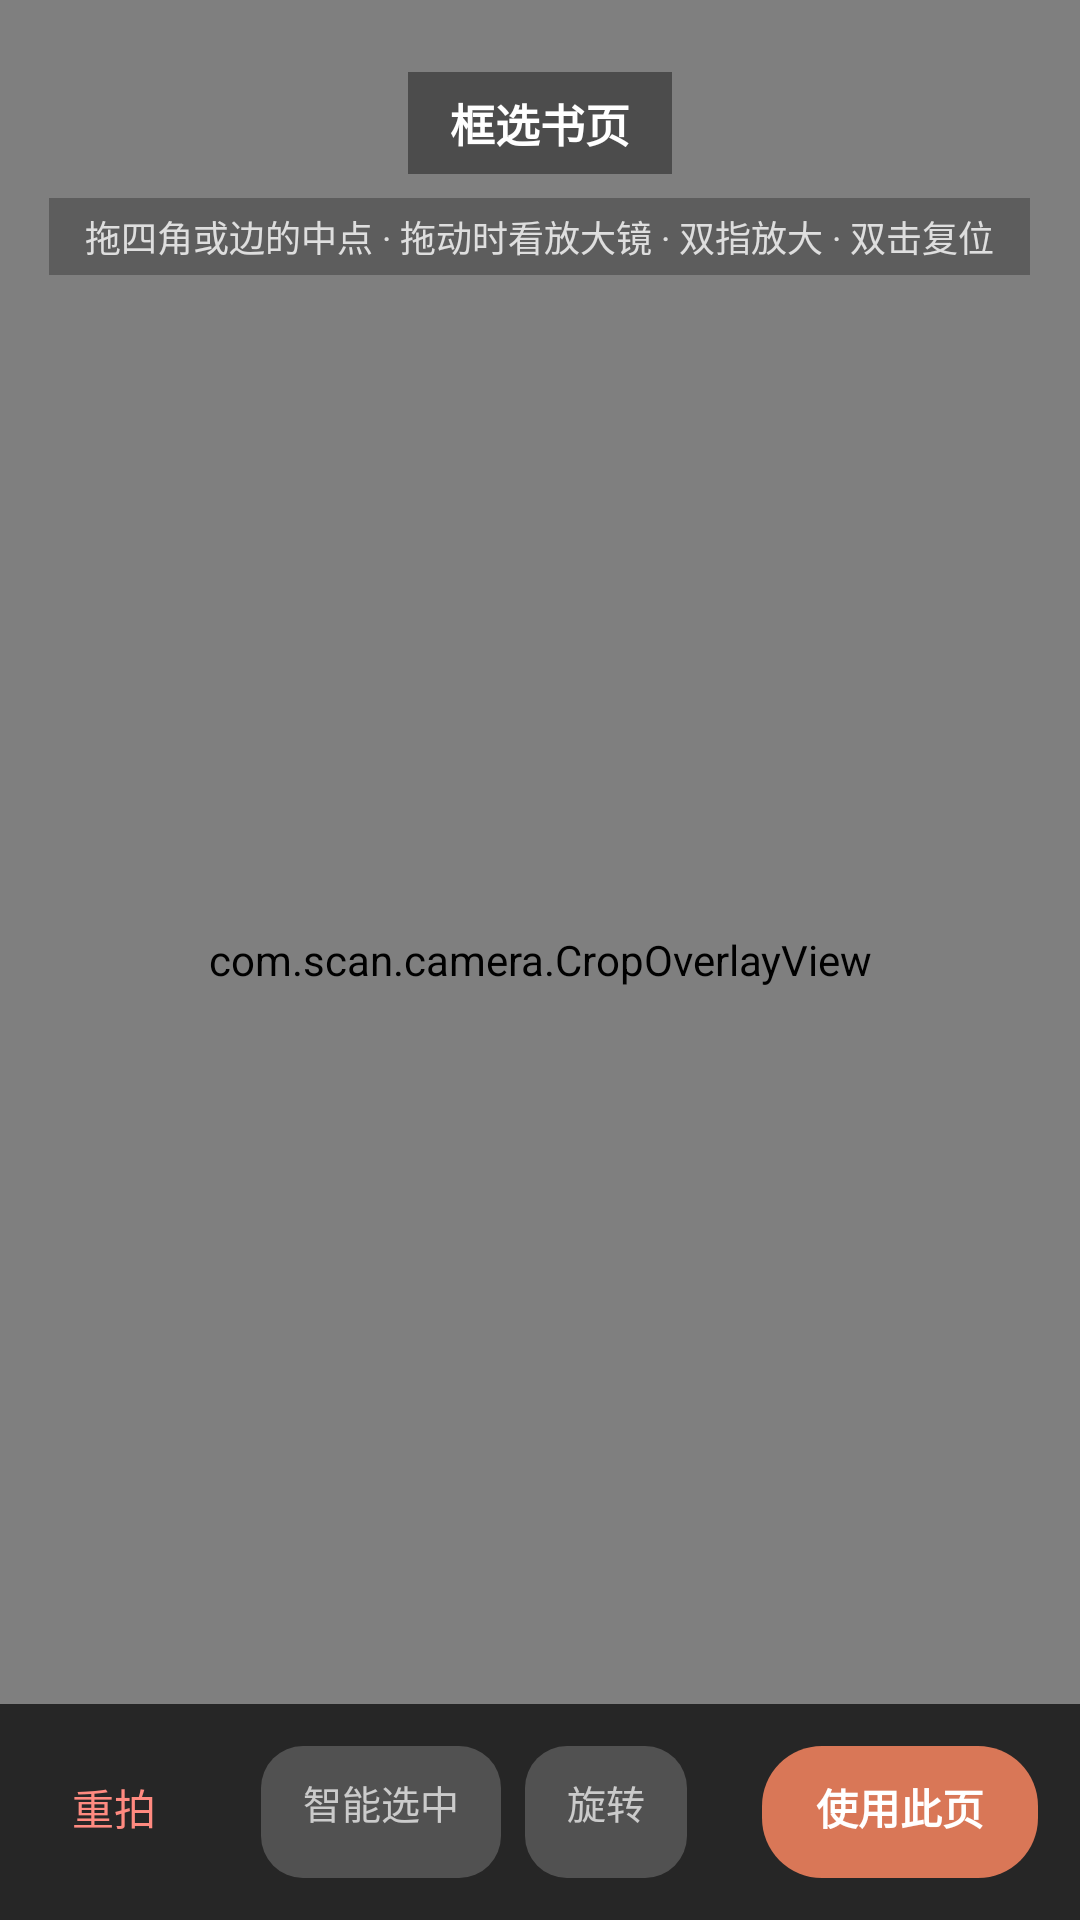

This screen was rendered from an Android layout file. Write that file and the resources it references.
<!-- AndroidManifest.xml: activity theme Theme.ScanCamera -->
<!-- res/layout/activity_crop.xml -->
<?xml version="1.0" encoding="utf-8"?>
<FrameLayout
    xmlns:android="http://schemas.android.com/apk/res/android"
    android:layout_width="match_parent"
    android:layout_height="match_parent">

    <com.scan.camera.CropOverlayView
        android:id="@+id/cropView"
        android:layout_width="match_parent"
        android:layout_height="match_parent" />

    <LinearLayout
        android:layout_width="match_parent"
        android:layout_height="wrap_content"
        android:layout_marginTop="24dp"
        android:gravity="center_horizontal"
        android:orientation="vertical">

        <TextView
            android:id="@+id/cropTitle"
            android:layout_width="wrap_content"
            android:layout_height="wrap_content"
            android:background="#66000000"
            android:paddingHorizontal="14dp"
            android:paddingVertical="6dp"
            android:text="@string/crop_title"
            android:textColor="#FFFFFF"
            android:textSize="15sp"
            android:textStyle="bold" />

        <TextView
            android:layout_width="wrap_content"
            android:layout_height="wrap_content"
            android:layout_marginTop="8dp"
            android:background="#44000000"
            android:paddingHorizontal="12dp"
            android:paddingVertical="4dp"
            android:text="@string/crop_hint"
            android:textColor="#CCFFFFFF"
            android:textSize="12sp" />
    </LinearLayout>

    <LinearLayout
        android:layout_width="match_parent"
        android:layout_height="wrap_content"
        android:layout_gravity="bottom"
        android:background="#B3000000"
        android:gravity="center_vertical"
        android:orientation="horizontal"
        android:padding="14dp">

        <TextView
            android:id="@+id/retakeBtn"
            android:layout_width="wrap_content"
            android:layout_height="wrap_content"
            android:minHeight="44dp"
            android:padding="10dp"
            android:text="@string/retake"
            android:textColor="#FF8A80"
            android:textSize="14sp" />

        <Space
            android:layout_width="0dp"
            android:layout_height="1dp"
            android:layout_weight="1" />

        <TextView
            android:id="@+id/autoBtn"
            android:layout_width="wrap_content"
            android:layout_height="wrap_content"
            android:background="@drawable/chip_bg"
            android:minHeight="44dp"
            android:paddingHorizontal="14dp"
            android:paddingVertical="9dp"
            android:text="@string/auto_select"
            android:textColor="@color/chip_text"
            android:textSize="13sp" />

        <TextView
            android:id="@+id/rotateBtn"
            android:layout_width="wrap_content"
            android:layout_height="wrap_content"
            android:layout_marginStart="8dp"
            android:background="@drawable/chip_bg"
            android:minHeight="44dp"
            android:paddingHorizontal="14dp"
            android:paddingVertical="9dp"
            android:text="@string/rotate"
            android:textColor="@color/chip_text"
            android:textSize="13sp" />

        <Space
            android:layout_width="0dp"
            android:layout_height="1dp"
            android:layout_weight="1" />

        <TextView
            android:id="@+id/confirmBtn"
            android:layout_width="wrap_content"
            android:layout_height="wrap_content"
            android:background="@drawable/pdf_btn_bg"
            android:minHeight="44dp"
            android:paddingHorizontal="18dp"
            android:paddingVertical="10dp"
            android:text="@string/confirm_page"
            android:textColor="#FFFFFF"
            android:textSize="14sp"
            android:textStyle="bold" />
    </LinearLayout>
</FrameLayout>
<!-- resources referenced by this layout -->
<resources>
  <!-- drawable chip_bg (drawable) -->
  <?xml version="1.0" encoding="utf-8"?>
  <selector xmlns:android="http://schemas.android.com/apk/res/android">
      <item android:state_selected="true">
          <shape android:shape="rectangle">
              <corners android:radius="14dp" />
              <solid android:color="@color/accent" />
          </shape>
      </item>
      <item>
          <shape android:shape="rectangle">
              <corners android:radius="14dp" />
              <solid android:color="#33FFFFFF" />
          </shape>
      </item>
  </selector>
  <!-- drawable pdf_btn_bg (drawable) -->
  <?xml version="1.0" encoding="utf-8"?>
  <selector xmlns:android="http://schemas.android.com/apk/res/android">
      <item android:state_enabled="false">
          <shape android:shape="rectangle">
              <corners android:radius="20dp" />
              <solid android:color="#44FFFFFF" />
          </shape>
      </item>
      <item>
          <shape android:shape="rectangle">
              <corners android:radius="20dp" />
              <solid android:color="@color/accent" />
          </shape>
      </item>
  </selector>
  <string name="auto_select">智能选中</string>
  <string name="confirm_page">使用此页</string>
  <string name="crop_hint">拖四角或边的中点 · 拖动时看放大镜 · 双指放大 · 双击复位</string>
  <string name="crop_title">框选书页</string>
  <string name="retake">重拍</string>
  <string name="rotate">旋转</string>
  <style name="Theme.ScanCamera" parent="Theme.Material3.Dark.NoActionBar">
          <item name="android:statusBarColor">@android:color/transparent</item>
          <item name="android:navigationBarColor">@android:color/transparent</item>
          <item name="android:windowBackground">#0B0F14</item>
      </style>
  <color name="accent">#D97757</color>
</resources>
